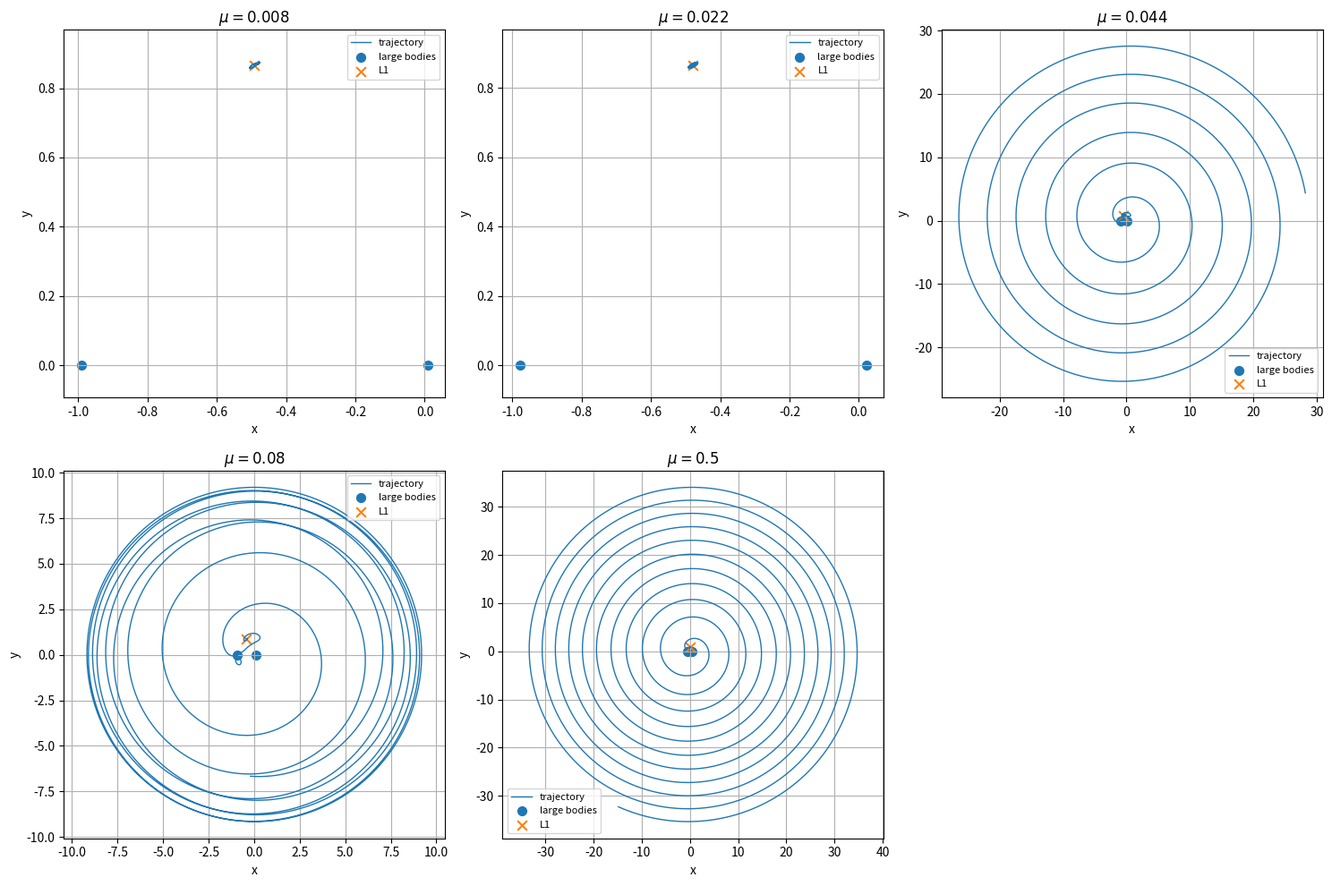

The matplotlib source for this figure:
import numpy as np
import matplotlib.pyplot as plt
from scipy.integrate import solve_ivp

eps = 1e-3
t_span = (0, 80)
npts = 5000
t_eval = np.linspace(t_span[0], t_span[1], npts)

mu_values = [0.008, 0.022, 0.044, 0.08, 0.5]

def make_system(mu):
    x1 = -1 + mu
    x2 = mu

    def distances(x, y):
        r1 = np.sqrt((x - x1)**2 + y**2)
        r2 = np.sqrt((x - x2)**2 + y**2)
        return r1, r2

    def dU_dx(x, y):
        r1, r2 = distances(x, y)
        return x - mu*(x - x1)/r1**3 - (1 - mu)*(x - x2)/r2**3

    def dU_dy(x, y):
        r1, r2 = distances(x, y)
        return y - mu*y/r1**3 - (1 - mu)*y/r2**3

    def cr3bp_equations(t, state):
        x, y, vx, vy = state
        ax = 2*vy + dU_dx(x, y)
        ay = -2*vx + dU_dy(x, y)
        return [vx, vy, ax, ay]

    return x1, x2, cr3bp_equations

fig, axes = plt.subplots(2, 3, figsize=(15, 10))
axes = axes.flatten()

for i, mu in enumerate(mu_values):
    x1, x2, cr3bp_equations = make_system(mu)

    L1 = (mu - 0.5,  np.sqrt(3)/2)

    xeq, yeq = L1
    y0 = [xeq + eps, yeq, 0.0, 0.0]

    sol = solve_ivp(
        cr3bp_equations,
        t_span,
        y0,
        t_eval=t_eval,
        rtol=1e-9,
        atol=1e-12
    )

    x = sol.y[0]
    y = sol.y[1]

    ax = axes[i]
    ax.plot(x, y, lw=1, label="trajectory")
    ax.scatter([x1, x2], [0, 0], s=50, label="large bodies")
    ax.scatter([xeq], [yeq], s=60, marker='x', label="L1")

    ax.set_title(f"$\\mu={mu}$")
    ax.set_xlabel("x")
    ax.set_ylabel("y")
    ax.axis("equal")
    ax.grid(True)
    ax.legend(fontsize=8)

if len(mu_values) < len(axes):
    fig.delaxes(axes[-1])

plt.tight_layout()
plt.show()
